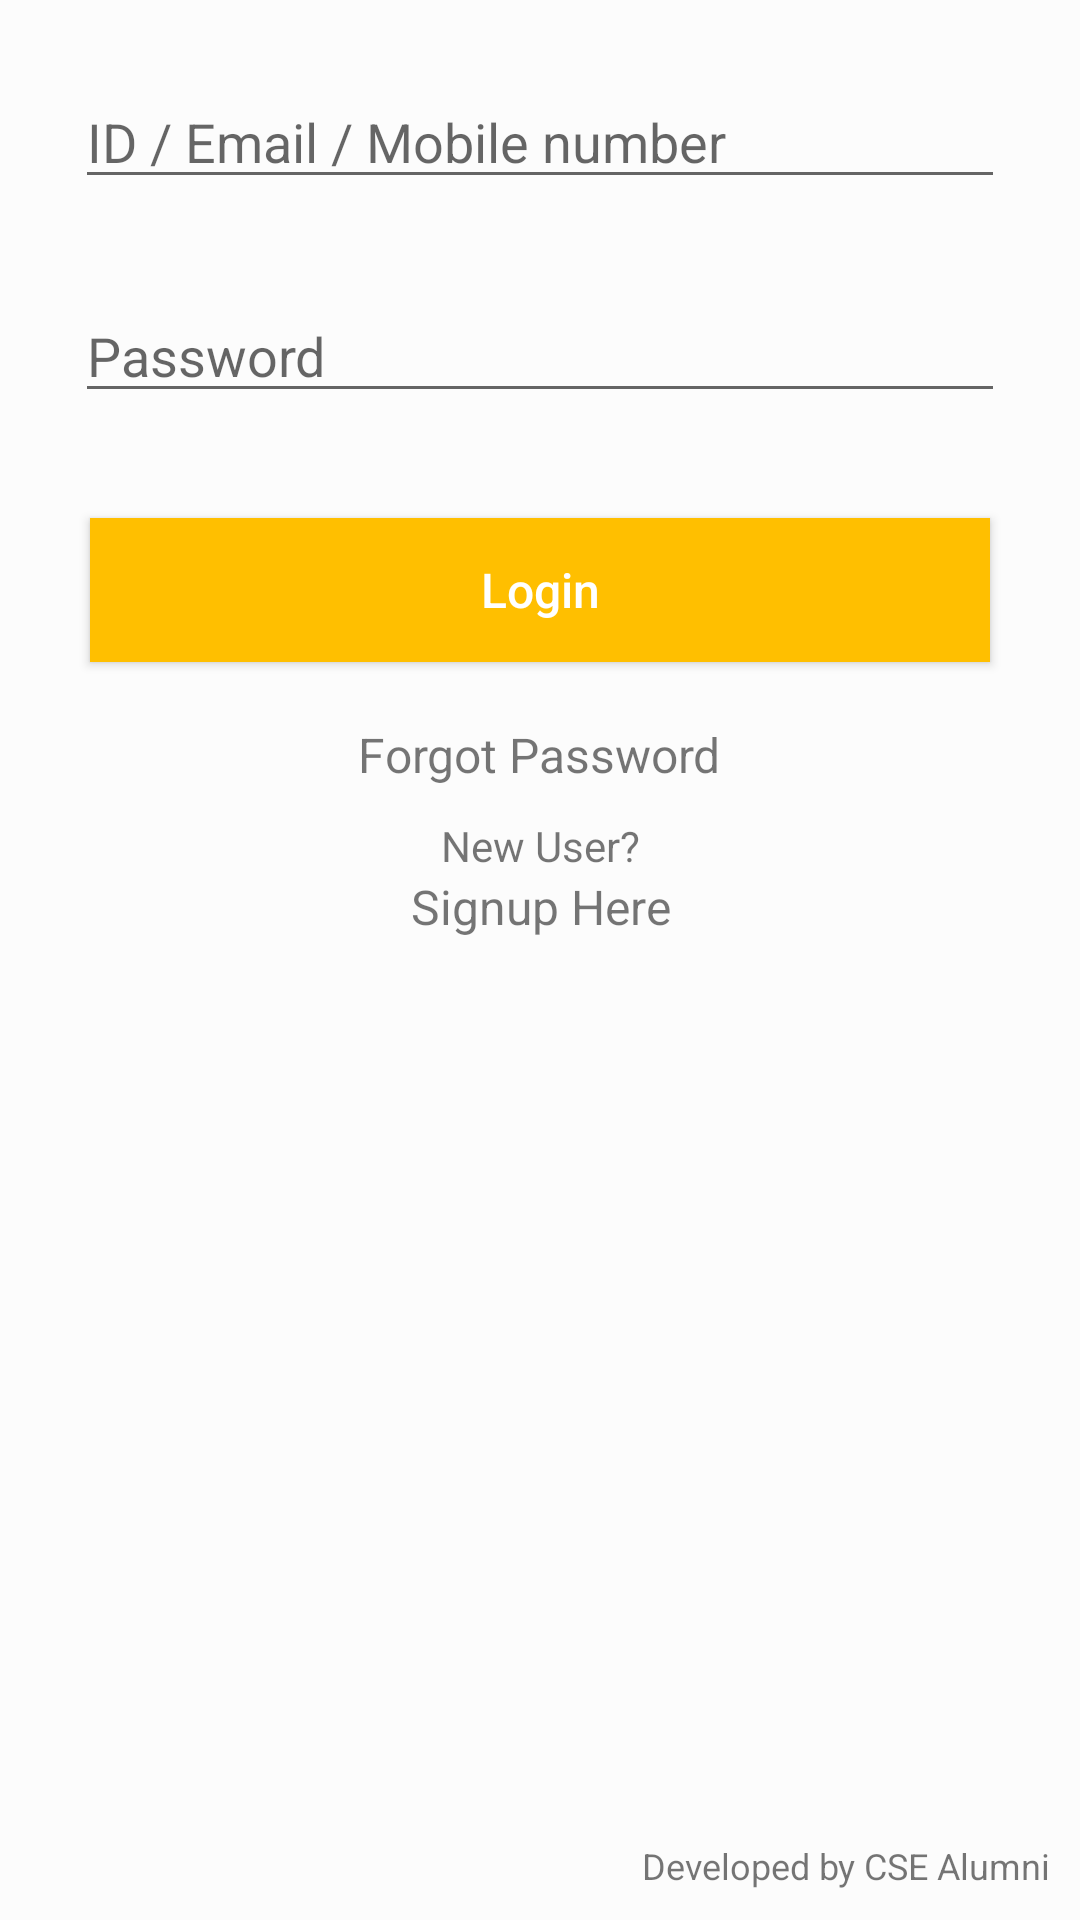

Reconstruct the res/layout file that produces this screen, plus the resources it refers to.
<!-- AndroidManifest.xml: application theme AppTheme -->
<!-- res/layout/activity_login.xml -->
<?xml version="1.0" encoding="utf-8"?>
<LinearLayout xmlns:android="http://schemas.android.com/apk/res/android"
    xmlns:tools="http://schemas.android.com/tools"
    android:id="@+id/activity_main"
    android:layout_width="match_parent"
    android:layout_height="match_parent"
    tools:context="com.example.supriyak.svecfeedback.Login"
    android:orientation="vertical"
    android:padding="10dp"
    android:layout_marginTop="60dp"
    android:background="@color/backgroundcolor"
    android:gravity="center"
    >
        <EditText
            android:id="@+id/username"
            android:layout_width="match_parent"
            android:layout_height="wrap_content"
            android:layout_margin="15dp"
            android:hint="ID / Email / Mobile number"
            android:inputType="textEmailAddress"/>

        <EditText
            android:id="@+id/password"
            android:layout_width="match_parent"
            android:layout_height="wrap_content"
            android:layout_margin="15dp"
            android:hint="Password"
            android:inputType="textPassword" />

        <Button
            android:id="@+id/login"
            android:layout_width="match_parent"
            android:layout_height="wrap_content"
            android:layout_margin="20dp"
            android:textAllCaps="false"
            android:textSize="16dp"
            android:background="@color/themecolor"
            android:textColor="@color/white"
            android:text="Login" />

        <TextView
            android:layout_height="wrap_content"
            android:layout_width="wrap_content"
            android:text="Forgot Password"
            android:textSize="16dp"
            android:id="@+id/forgot_password"
            />

        <TextView
            android:text="New User?"
            android:textAlignment="center"
            android:layout_marginTop="10dp"
            android:textSize="14dp"
            android:layout_width="match_parent"
            android:layout_height="wrap_content" />

        <TextView
            android:text="Signup Here"
            android:id="@+id/signup"
            android:textSize="16dp"
            android:textAlignment="center"

            android:layout_width="match_parent"
            android:layout_height="wrap_content" />
    <LinearLayout
        android:layout_height="match_parent"
        android:layout_width="match_parent"
        >
        <TextView
            android:layout_width="match_parent"
            android:layout_height="match_parent"
            android:text="Developed by CSE Alumni"
            android:textAlignment="viewEnd"
            android:textSize="12dp"
            android:gravity="bottom"
            />
    </LinearLayout>
</LinearLayout>
<!-- resources referenced by this layout -->
<resources>
  <color name="backgroundcolor">#fcfcfc</color>
  <color name="themecolor">#FFBF00</color>
  <color name="white">#FFFFFF</color>
  <style name="AppTheme" parent="Theme.AppCompat.Light.DarkActionBar">
          
          <item name="colorPrimary">@color/themecolor</item>
          <item name="colorPrimaryDark">@color/colorPrimaryDark</item>
          <item name="colorAccent">@color/colorAccent</item>
      </style>
  <color name="colorPrimaryDark">#FFA500</color>
  <color name="colorAccent">#FFBF00</color>
</resources>
